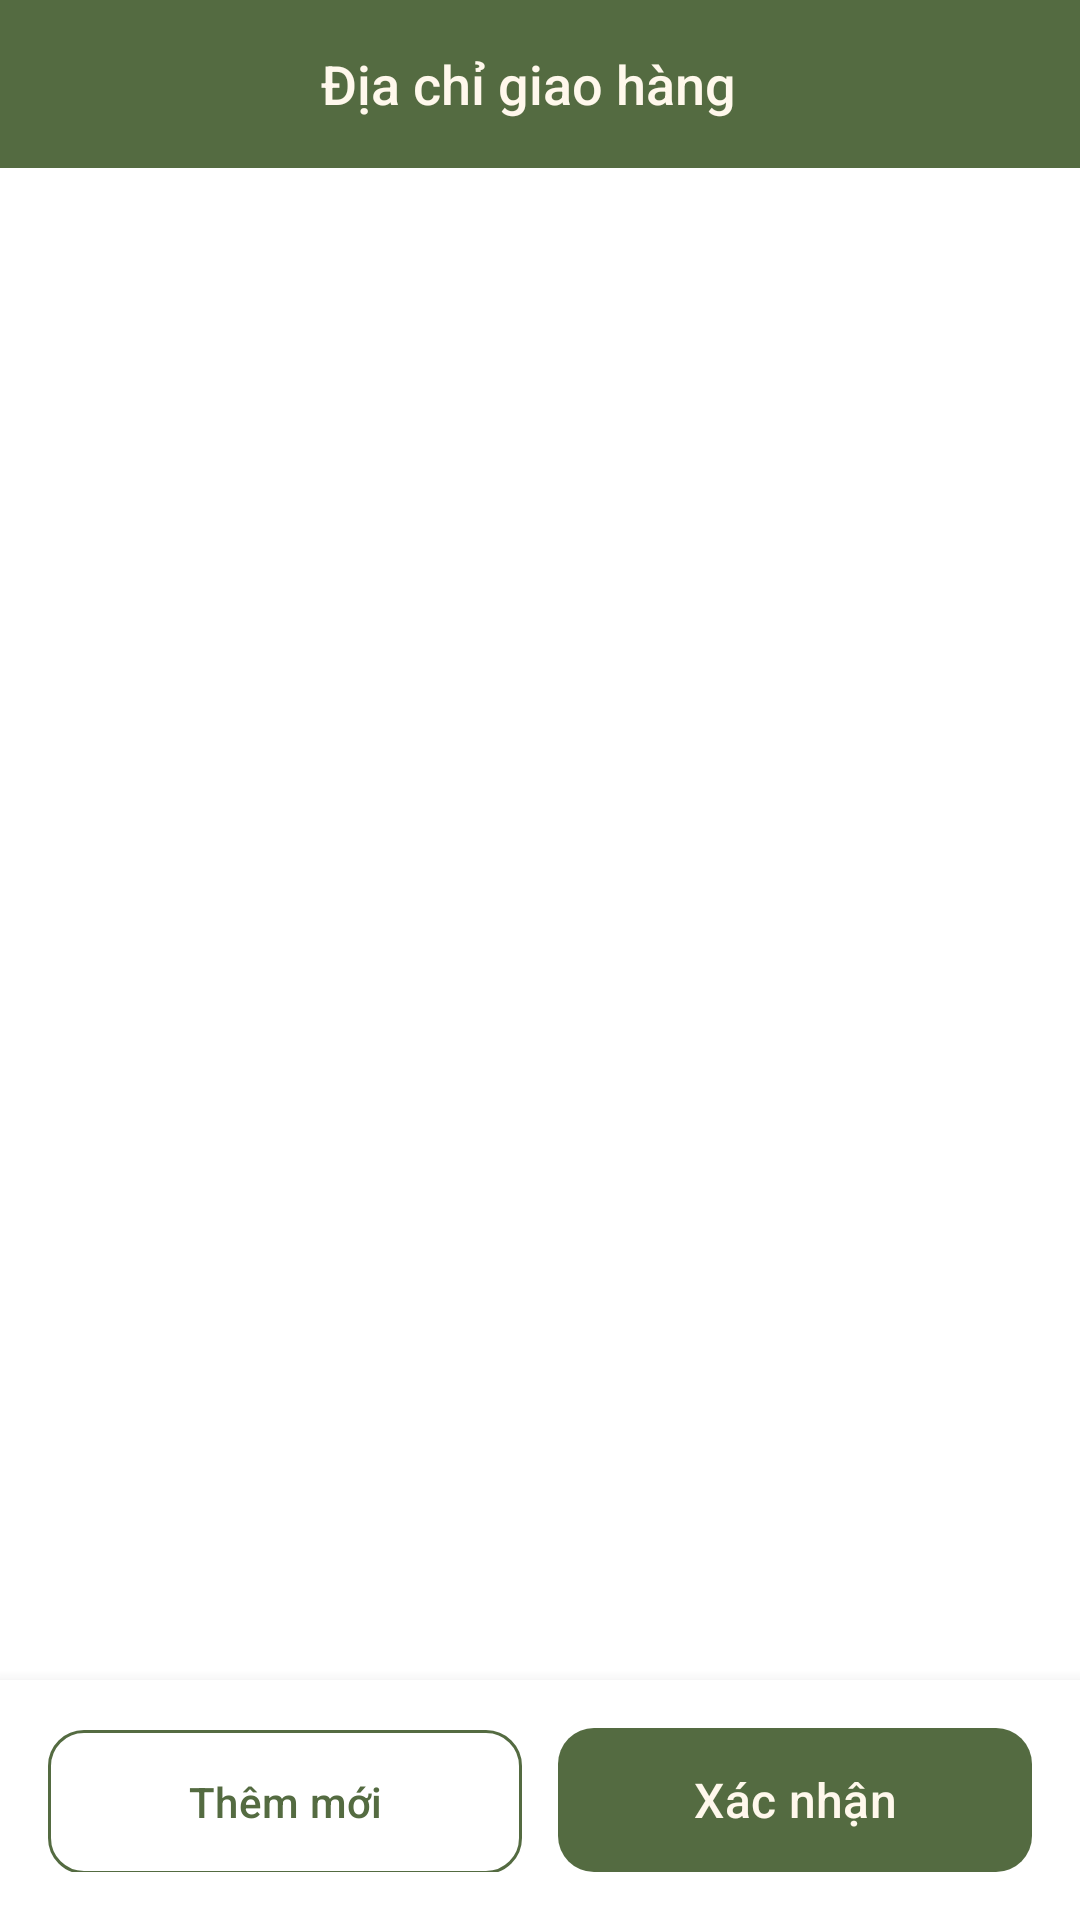

Produce the Android XML layout that renders to this screen, including the resource entries it uses.
<!-- AndroidManifest.xml: application theme Theme.FinalApp -->
<!-- res/layout/activity_select_address.xml -->
<?xml version="1.0" encoding="utf-8"?>
<LinearLayout xmlns:android="http://schemas.android.com/apk/res/android"
    xmlns:app="http://schemas.android.com/apk/res-auto"
    xmlns:tools="http://schemas.android.com/tools"
    android:id="@+id/select_address_root"
    android:layout_width="match_parent"
    android:layout_height="match_parent"
    android:orientation="vertical"
    android:background="@color/background"
    tools:context=".SelectAddressActivity">

    
    <LinearLayout
        android:layout_width="match_parent"
        android:layout_height="56dp"
        android:background="@color/toolbar_background"
        android:gravity="center_vertical"
        android:orientation="horizontal"
        android:paddingStart="8dp"
        android:paddingEnd="16dp">

        <ImageView
            android:id="@+id/btn_back"
            android:layout_width="40dp"
            android:layout_height="40dp"
            android:padding="8dp"
            android:src="@drawable/ic_arrow_back"
            android:background="?attr/selectableItemBackgroundBorderless"
            android:clickable="true"
            android:focusable="true"
            android:contentDescription="@string/product_cart_desc"
            app:tint="@color/toolbar_content"/>

        <TextView
            android:layout_width="0dp"
            android:layout_height="wrap_content"
            android:layout_weight="1"
            android:gravity="center"
            android:layout_marginEnd="40dp"
            android:text="@string/str_select_address_title"
            android:textColor="@color/toolbar_content"
            android:textSize="18sp"
            android:fontFamily="sans-serif-medium"/>
    </LinearLayout>

    
    <androidx.recyclerview.widget.RecyclerView
        android:id="@+id/rv_addresses"
        android:layout_width="match_parent"
        android:layout_height="0dp"
        android:layout_weight="1"
        android:clipToPadding="false"
        android:paddingHorizontal="16dp"
        android:paddingTop="12dp"
        android:paddingBottom="12dp"/>

    
    <LinearLayout
        android:id="@+id/empty_state"
        android:layout_width="match_parent"
        android:layout_height="0dp"
        android:layout_weight="1"
        android:gravity="center"
        android:orientation="vertical"
        android:padding="32dp"
        android:visibility="gone">

        <ImageView
            android:layout_width="80dp"
            android:layout_height="80dp"
            android:alpha="0.4"
            android:src="@drawable/ic_menu_address"
            android:contentDescription="@string/no_addresses"/>

        <TextView
            android:layout_width="wrap_content"
            android:layout_height="wrap_content"
            android:layout_marginTop="16dp"
            android:text="@string/str_addr_empty_title"
            android:textColor="@color/text_main"
            android:textSize="16sp"
            android:fontFamily="sans-serif-medium"/>

        <TextView
            android:layout_width="match_parent"
            android:layout_height="wrap_content"
            android:layout_marginTop="6dp"
            android:gravity="center"
            android:text="@string/str_addr_empty_subtitle"
            android:textColor="@color/text_description"
            android:textSize="13sp"
            android:fontFamily="sans-serif-light"/>
    </LinearLayout>

    
    <LinearLayout
        android:layout_width="match_parent"
        android:layout_height="wrap_content"
        android:background="@color/background"
        android:elevation="8dp"
        android:orientation="horizontal"
        android:padding="16dp">

        <com.google.android.material.button.MaterialButton
            android:id="@+id/btn_add_address"
            style="@style/Widget.Material3.Button.OutlinedButton"
            android:layout_width="0dp"
            android:layout_height="@dimen/button_height"
            android:layout_weight="1"
            android:insetTop="0dp"
            android:insetBottom="0dp"
            android:text="@string/str_addr_add_new"
            android:textAllCaps="false"
            android:textColor="@color/primary"
            app:strokeColor="@color/primary"
            app:cornerRadius="@dimen/button_radius"/>

        <com.google.android.material.button.MaterialButton
            android:id="@+id/btn_confirm_address"
            style="@style/Widget.App.Button"
            android:layout_width="0dp"
            android:layout_height="@dimen/button_height"
            android:layout_weight="1"
            android:layout_marginStart="12dp"
            android:insetTop="0dp"
            android:insetBottom="0dp"
            android:text="@string/str_confirm"
            android:textAllCaps="false"/>
    </LinearLayout>
</LinearLayout>
<!-- resources referenced by this layout -->
<resources>
  <color name="background">#FFFFFF</color>
  <color name="primary">#546B41</color>
  <color name="text_description">#666666</color>
  <color name="text_main">#546B41</color>
  <color name="toolbar_background">#546B41</color>
  <color name="toolbar_content">#FFF8EC</color>
  <dimen name="button_height">48dp</dimen>
  <dimen name="button_radius">12dp</dimen>
  <!-- drawable ic_menu_address (drawable) -->
  <?xml version="1.0" encoding="utf-8"?>
  <vector xmlns:android="http://schemas.android.com/apk/res/android"
      android:width="32dp"
      android:height="32dp"
      android:viewportWidth="24"
      android:viewportHeight="24"
      android:tint="@color/primary">
      <path
          android:fillColor="@android:color/white"
          android:pathData="M12,2C8.13,2 5,5.13 5,9c0,5.25 7,13 7,13s7,-7.75 7,-13c0,-3.87 -3.13,-7 -7,-7zM12,11.5c-1.38,0 -2.5,-1.12 -2.5,-2.5s1.12,-2.5 2.5,-2.5 2.5,1.12 2.5,2.5 -1.12,2.5 -2.5,2.5z"/>
  </vector>
  <string name="no_addresses">Chưa có địa chỉ nào</string>
  <string name="product_cart_desc">Giỏ hàng</string>
  <string name="str_addr_add_new">Thêm mới</string>
  <string name="str_addr_empty_subtitle">Thêm địa chỉ đầu tiên để bắt đầu đặt cây cảnh</string>
  <string name="str_addr_empty_title">Chưa có địa chỉ nào</string>
  <string name="str_confirm">Xác nhận</string>
  <string name="str_select_address_title">Địa chỉ giao hàng</string>
  <style name="Widget.App.Button" parent="Widget.Material3.Button">
          <item name="android:minHeight">@dimen/button_height</item>
          <item name="android:insetTop">0dp</item>
          <item name="android:insetBottom">0dp</item>
          <item name="backgroundTint">@color/primary</item>
          <item name="android:textColor">@color/text_button</item>
          <item name="android:textSize">@dimen/text_size_medium</item>
          <item name="shapeAppearanceOverlay">@style/ShapeAppearance.App.SmallComponent</item>
      </style>
  <style name="Theme.FinalApp" parent="Base.Theme.FinalApp">
      </style>
  <color name="text_button">#FFF8EC</color>
  <dimen name="text_size_medium">16sp</dimen>
  <style name="ShapeAppearance.App.SmallComponent" parent="ShapeAppearance.Material3.SmallComponent">
          <item name="cornerSize">@dimen/button_radius</item>
      </style>
  <color name="primary_variant">#99AD7A</color>
  <style name="TextAppearance.App.Header" parent="TextAppearance.Material3.TitleMedium">
          <item name="fontFamily">sans-serif-medium</item>
          <item name="android:textColor">@color/text_main</item>
      </style>
  <style name="TextAppearance.App.Content" parent="TextAppearance.Material3.BodyMedium">
          <item name="fontFamily">sans-serif-light</item>
          <item name="android:textSize">@dimen/text_size_content</item>
          <item name="android:textColor">@color/text_main</item>
      </style>
  <dimen name="text_size_content">16sp</dimen>
</resources>
